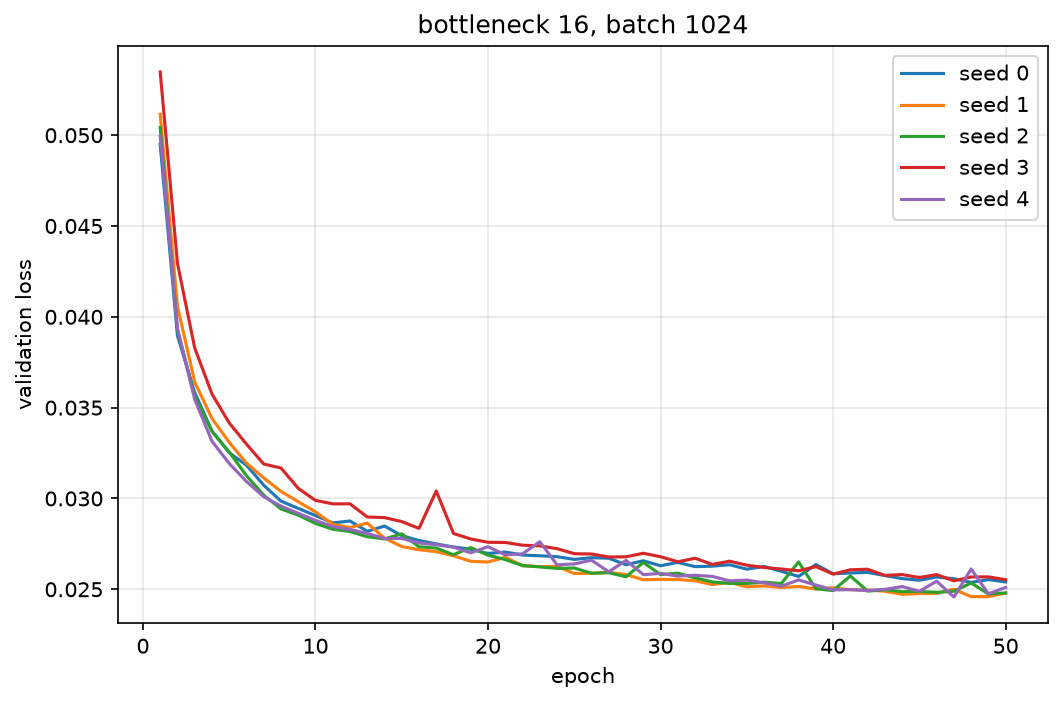

Source data for this figure (header and first rows):
seed, epoch, val_loss
0, 1, 0.0495
0, 2, 0.03897
0, 3, 0.03583
0, 4, 0.03372
0, 5, 0.03252
0, 6, 0.03183
0, 7, 0.03073
0, 8, 0.02985
0, 9, 0.02945
0, 10, 0.02906
0, 11, 0.02865
0, 12, 0.02876
0, 13, 0.02819
0, 14, 0.02848
0, 15, 0.02795
0, 16, 0.02768
0, 17, 0.0275
0, 18, 0.02733
0, 19, 0.0272
0, 20, 0.02697
0, 21, 0.02705
0, 22, 0.02689
0, 23, 0.02684
0, 24, 0.02679
0, 25, 0.02664
0, 26, 0.02674
0, 27, 0.02671
0, 28, 0.02635
0, 29, 0.02657
0, 30, 0.02629
0, 31, 0.02648
0, 32, 0.02625
0, 33, 0.02627
0, 34, 0.02635
0, 35, 0.02611
0, 36, 0.02626
0, 37, 0.02599
0, 38, 0.02571
0, 39, 0.02636
0, 40, 0.02585
0, 41, 0.0259
0, 42, 0.02593
0, 43, 0.02576
0, 44, 0.02559
0, 45, 0.0255
0, 46, 0.02567
0, 47, 0.02558
0, 48, 0.02538
0, 49, 0.02553
0, 50, 0.0254
1, 1, 0.05115
1, 2, 0.04058
1, 3, 0.03641
1, 4, 0.0344
1, 5, 0.03309
1, 6, 0.03194
1, 7, 0.03113
1, 8, 0.03039
1, 9, 0.02982
1, 10, 0.02926
... 190 more rows
